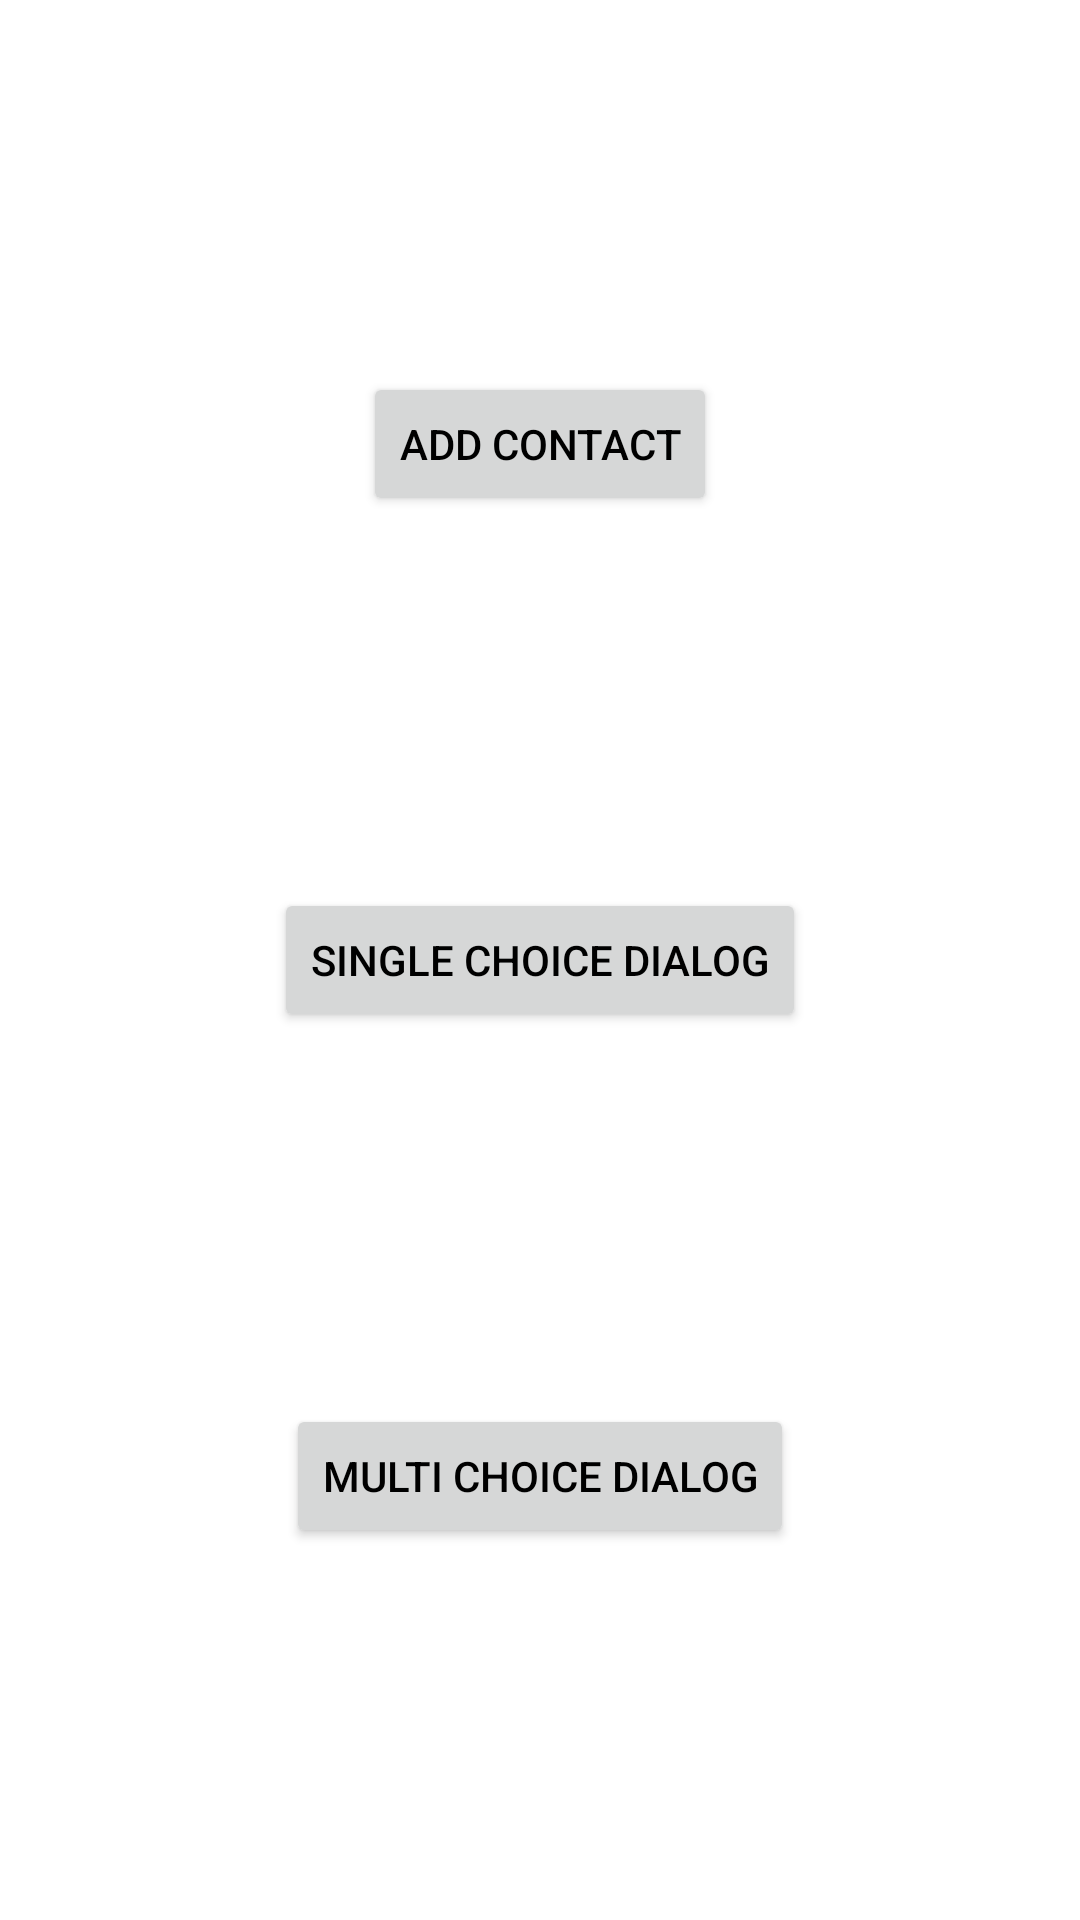

Android layout source for this screen:
<!-- AndroidManifest.xml: application theme Theme.PhilippLAndroidFundamentals -->
<!-- res/layout/activity_alert_dialog.xml -->
<?xml version="1.0" encoding="utf-8"?>
<androidx.constraintlayout.widget.ConstraintLayout xmlns:android="http://schemas.android.com/apk/res/android"
    xmlns:app="http://schemas.android.com/apk/res-auto"
    xmlns:tools="http://schemas.android.com/tools"
    android:layout_width="match_parent"
    android:layout_height="match_parent"
    tools:context=".activity.AlertDialogActivity">

    <Button
        android:id="@+id/btnAlert1"
        android:layout_width="wrap_content"
        android:layout_height="wrap_content"
        android:text="Add Contact"
        app:layout_constraintBottom_toTopOf="@+id/btnAlert2"
        app:layout_constraintEnd_toEndOf="parent"
        app:layout_constraintStart_toStartOf="parent"
        app:layout_constraintTop_toTopOf="parent" />

    <Button
        android:id="@+id/btnAlert2"
        android:layout_width="wrap_content"
        android:layout_height="wrap_content"
        android:text="Single Choice Dialog"
        app:layout_constraintBottom_toTopOf="@+id/btnAlert3"
        app:layout_constraintEnd_toEndOf="parent"
        app:layout_constraintStart_toStartOf="parent"
        app:layout_constraintTop_toBottomOf="@+id/btnAlert1" />

    <Button
        android:id="@+id/btnAlert3"
        android:layout_width="wrap_content"
        android:layout_height="wrap_content"
        android:text="Multi Choice Dialog"
        app:layout_constraintBottom_toBottomOf="parent"
        app:layout_constraintEnd_toEndOf="parent"
        app:layout_constraintStart_toStartOf="parent"
        app:layout_constraintTop_toBottomOf="@+id/btnAlert2" />
</androidx.constraintlayout.widget.ConstraintLayout>
<!-- resources referenced by this layout -->
<resources>
  <style name="Theme.PhilippLAndroidFundamentals" parent="Theme.MaterialComponents.DayNight.DarkActionBar">
          
          <item name="colorPrimary">@color/purple_500</item>
          <item name="colorPrimaryVariant">@color/purple_700</item>
          <item name="colorOnPrimary">@color/white</item>
          
          <item name="colorSecondary">@color/teal_200</item>
          <item name="colorSecondaryVariant">@color/teal_700</item>
          <item name="colorOnSecondary">@color/black</item>
          
          <item name="android:statusBarColor" tools:targetApi="l">?attr/colorPrimaryVariant</item>
          
          <item name="android:textColor">@color/black</item>
          <item name="android:windowAnimationStyle">@style/CustomActivityAnimation</item>
      </style>
  <style name="CustomActivityAnimation" parent="@android:style/Animation.Activity">
          <item name="android:activityOpenEnterAnimation">@anim/slide_in_right</item>
          <item name="android:activityOpenExitAnimation">@anim/slide_out_left</item>
          <item name="android:activityCloseEnterAnimation">@anim/slide_in_left</item>
          <item name="android:activityCloseExitAnimation">@anim/slide_out_right</item>
      </style>
  <!-- not gathered from this repository: default colours our renderer supplied (Android Studio template values) -->
  <color name="purple_500">#FF6200EE</color>
  <color name="purple_700">#FF3700B3</color>
  <color name="teal_200">#FF03DAC5</color>
  <color name="teal_700">#FF018786</color>
  <color name="black">#FF000000</color>
  <color name="white">#FFFFFFFF</color>
</resources>
